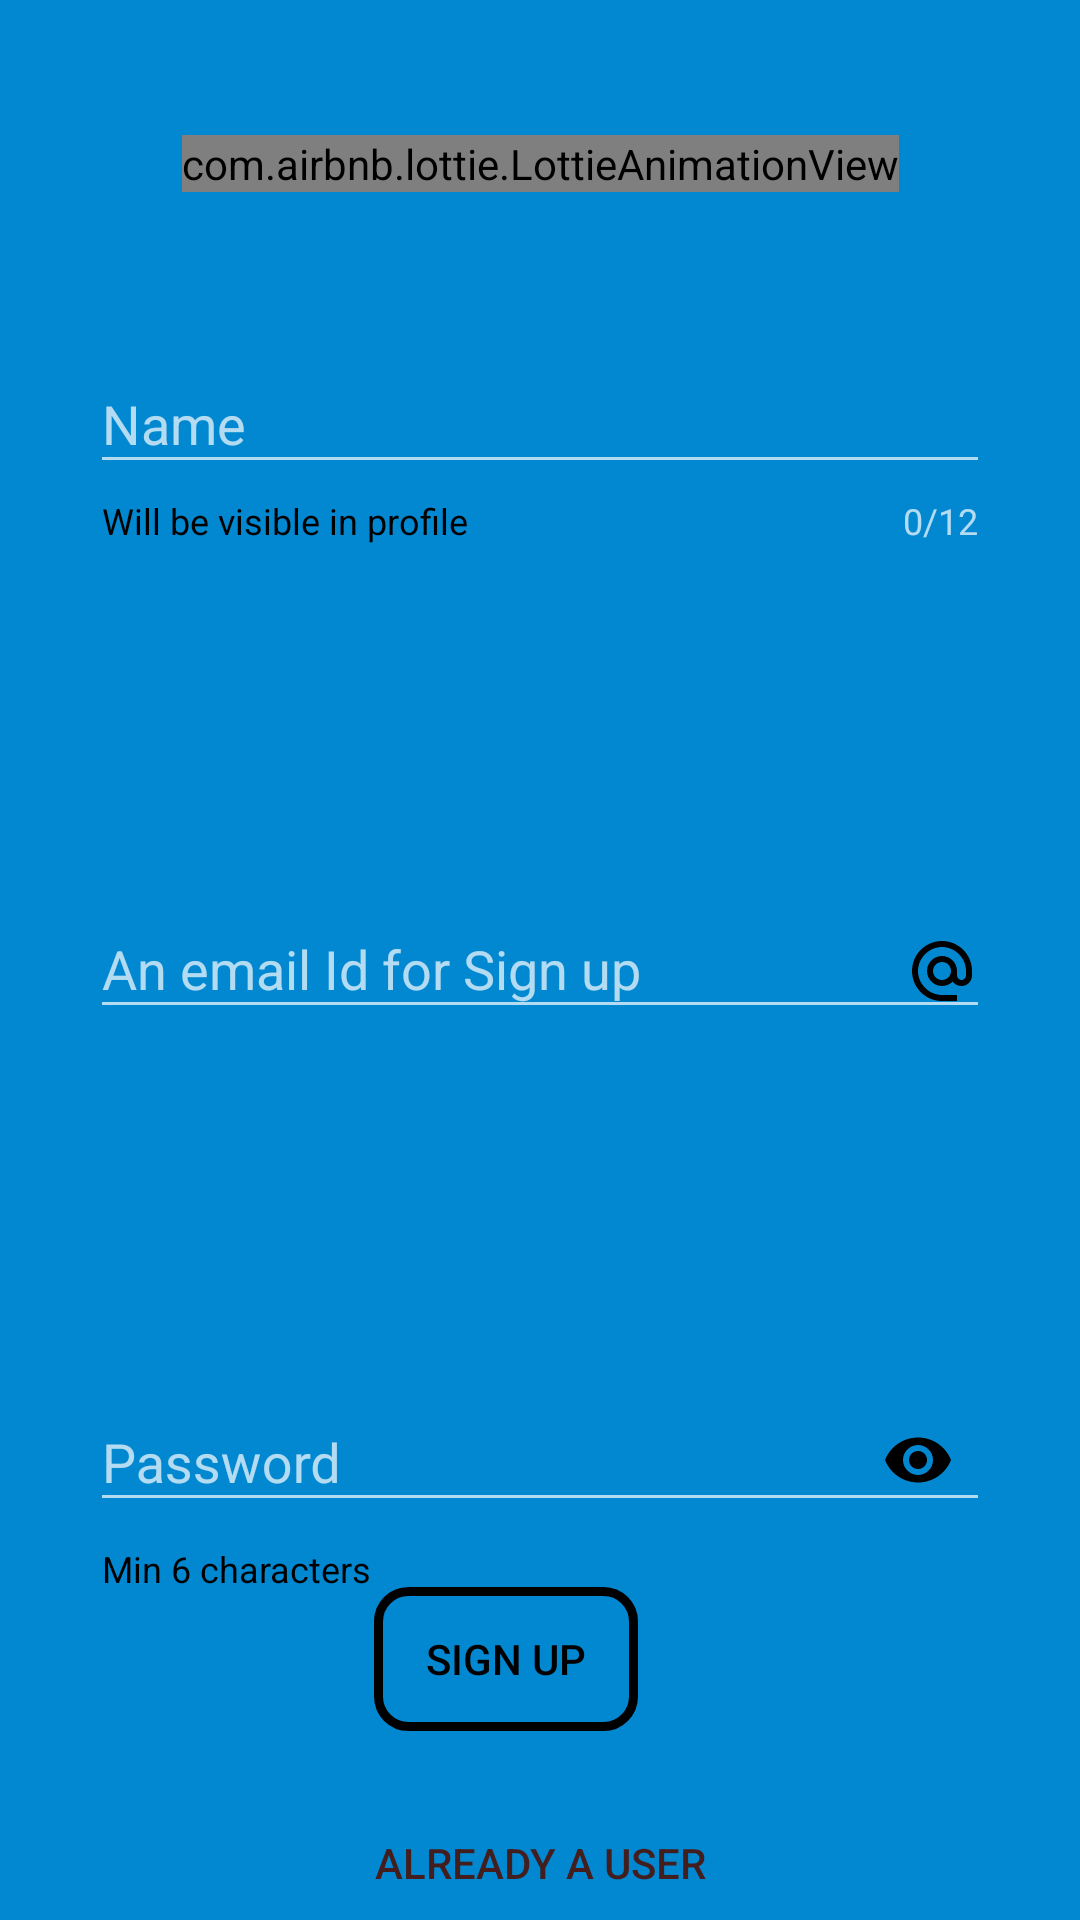

The Android layout XML behind this screen, and the referenced resources:
<!-- AndroidManifest.xml: application theme Theme.SmartOt -->
<!-- res/layout/fragment_sign_up.xml -->
<?xml version="1.0" encoding="utf-8"?>
<FrameLayout xmlns:android="http://schemas.android.com/apk/res/android"
    xmlns:tools="http://schemas.android.com/tools"
    android:layout_width="match_parent"
    android:layout_height="match_parent"
    xmlns:app="http://schemas.android.com/apk/res-auto"
    tools:context=".fragment.login.signUpFrag">

    <androidx.constraintlayout.widget.ConstraintLayout
        android:layout_width="match_parent"
        android:layout_height="match_parent"
        android:background="#0288D1">

        <com.airbnb.lottie.LottieAnimationView
            android:id="@+id/anim1"
            android:layout_width="wrap_content"
            android:layout_height="wrap_content"
            app:layout_constraintBottom_toTopOf="@+id/name"
            app:layout_constraintEnd_toEndOf="parent"
            app:layout_constraintStart_toStartOf="parent"
            app:layout_constraintTop_toBottomOf="@id/name"
            app:layout_constraintTop_toTopOf="parent"
            app:lottie_autoPlay="true"
            app:lottie_loop="false"
            app:lottie_rawRes="@raw/button" />


        <com.google.android.material.textfield.TextInputLayout
            android:id="@+id/name"
            android:layout_width="0dp"
            android:layout_height="wrap_content"
            android:layout_marginStart="30dp"
            android:layout_marginEnd="30dp"
            android:defaultFocusHighlightEnabled="true"
            android:hint="Name"
            app:boxStrokeColor="@color/black"
            app:boxStrokeWidth="5dp"
            app:boxStrokeWidthFocused="20dp"
            app:counterEnabled="true"
            app:counterMaxLength="12"
            app:errorTextColor="@color/black"
            app:helperText="Will be visible in profile"
            app:helperTextTextColor="@color/black"
            app:hintTextColor="@color/black"
            app:layout_constraintBottom_toTopOf="@+id/textInputLayout"
            app:layout_constraintEnd_toEndOf="parent"
            app:layout_constraintHorizontal_bias="0.5"
            app:layout_constraintStart_toStartOf="parent"
            app:layout_constraintTop_toTopOf="parent">

            <com.google.android.material.textfield.TextInputEditText
                android:layout_width="match_parent"
                android:layout_height="wrap_content"
                android:drawableEnd="@drawable/ic_baseline_person_24"
                android:drawableTint="@color/black"
                android:inputType="textPersonName" />

        </com.google.android.material.textfield.TextInputLayout>

        <com.google.android.material.textfield.TextInputLayout
            android:id="@+id/textInputLayout"
            android:layout_width="0dp"
            android:layout_height="wrap_content"
            android:layout_marginStart="30dp"
            android:layout_marginEnd="30dp"
            android:background="@drawable/background_transparent"
            android:hint="An email Id for Sign up"
            app:boxStrokeColor="@color/black"
            app:errorTextColor="@color/black"
            app:hintTextColor="@color/black"
            app:layout_constraintBottom_toTopOf="@+id/passwordtt"
            app:layout_constraintEnd_toEndOf="parent"
            app:layout_constraintHorizontal_bias="0.5"
            app:layout_constraintStart_toStartOf="parent"
            app:layout_constraintTop_toBottomOf="@+id/name">

            <com.google.android.material.textfield.TextInputEditText
                android:layout_width="match_parent"
                android:layout_height="wrap_content"
                android:drawableEnd="@drawable/email"
                android:drawableTint="@color/black"
                android:inputType="textEmailAddress" />
        </com.google.android.material.textfield.TextInputLayout>

        <com.google.android.material.textfield.TextInputLayout
            android:id="@+id/passwordtt"
            android:layout_width="0dp"
            android:layout_height="wrap_content"
            android:layout_marginStart="30dp"
            android:layout_marginEnd="30dp"
            android:background="@drawable/background_transparent"
            android:hint="Password"
            app:boxStrokeColor="@color/white"
            app:counterMaxLength="12"
            app:errorTextColor="@color/black"
            app:helperText="Min 6 characters"
            app:helperTextTextColor="@color/black"
            app:hintTextColor="@color/black"
            app:layout_constraintBottom_toBottomOf="parent"
            app:layout_constraintEnd_toEndOf="parent"
            app:layout_constraintHorizontal_bias="0.5"
            app:layout_constraintStart_toStartOf="parent"
            app:layout_constraintTop_toBottomOf="@+id/textInputLayout"
            app:passwordToggleEnabled="true"
            app:passwordToggleTint="@color/black">

            <com.google.android.material.textfield.TextInputEditText
                android:layout_width="match_parent"
                android:layout_height="wrap_content"
                android:inputType="textPassword"
                android:minEms="6" />
        </com.google.android.material.textfield.TextInputLayout>
<LinearLayout
    android:layout_width="wrap_content"
    android:layout_height="wrap_content"
    app:layout_constraintStart_toStartOf="parent"
    app:layout_constraintEnd_toEndOf="parent"
    app:layout_constraintTop_toBottomOf="@id/passwordtt"
    app:layout_constraintVertical_bias="0.3"
    app:layout_constraintBottom_toBottomOf="parent"
    android:orientation="vertical">

    <Button
        android:layout_width="wrap_content"
        android:layout_height="wrap_content"
        android:background="@drawable/bot1"
        android:text="Sign Up"
        android:textColor="#000" />

    <Button
        android:layout_width="wrap_content"
        android:layout_height="wrap_content"
        android:text="Already a User"
        android:textColor="#421E1E"
        android:background="@drawable/background_transparent"
        android:layout_marginTop="20dp" />
</LinearLayout>
    </androidx.constraintlayout.widget.ConstraintLayout>
</FrameLayout>
<!-- resources referenced by this layout -->
<resources>
  <!-- drawable bot1 (drawable) -->
  <?xml version="1.0" encoding="utf-8"?>
  <selector xmlns:android="http://schemas.android.com/apk/res/android">
      <item>
          <shape android:shape="rectangle">
              <corners android:radius="10dp" />
              <stroke android:color="@color/black" android:width="3dp" />
          </shape>
  
      </item>
  </selector>
  <!-- drawable email (drawable) -->
  <vector android:height="24dp"
      android:tint="#FFFFFF"
      android:viewportHeight="24"
      android:viewportWidth="24"
      android:width="24dp"
      xmlns:android="http://schemas.android.com/apk/res/android">
      <path
          android:fillColor="@android:color/white"
          android:pathData="M12,2C6.48,2 2,6.48 2,12s4.48,10 10,10h5v-2h-5c-4.34,0 -8,-3.66 -8,-8s3.66,-8 8,-8 8,3.66 8,8v1.43c0,0.79 -0.71,1.57 -1.5,1.57s-1.5,-0.78 -1.5,-1.57L17,12c0,-2.76 -2.24,-5 -5,-5s-5,2.24 -5,5 2.24,5 5,5c1.38,0 2.64,-0.56 3.54,-1.47 0.65,0.89 1.77,1.47 2.96,1.47 1.97,0 3.5,-1.6 3.5,-3.57L22,12c0,-5.52 -4.48,-10 -10,-10zM12,15c-1.66,0 -3,-1.34 -3,-3s1.34,-3 3,-3 3,1.34 3,3 -1.34,3 -3,3z" />
  </vector>
  <style name="Theme.SmartOt" parent="Theme.AppCompat.NoActionBar">
          
          <item name="colorPrimary">@color/purple_500</item>
          <item name="colorPrimaryVariant">@color/purple_700</item>
          <item name="android:windowTranslucentStatus">true</item>
          <item name="android:windowTranslucentNavigation">true</item>
          <item name="android:statusBarColor">#00000000</item>
  
          <item name="colorOnPrimary">@color/white</item>
          
          <item name="colorSecondary">@color/teal_200</item>
          <item name="colorSecondaryVariant">@color/teal_700</item>
          <item name="colorOnSecondary">@color/black</item>
          
          <item name="android:statusBarColor" tools:targetApi="l">?attr/colorPrimaryVariant</item>
          
      </style>
  <!-- not gathered from this repository: default colours our renderer supplied (Android Studio template values) -->
  <color name="purple_500">#FF6200EE</color>
  <color name="purple_700">#FF3700B3</color>
  <color name="teal_200">#FF03DAC5</color>
  <color name="teal_700">#FF018786</color>
  <color name="black">#FF000000</color>
  <color name="white">#FFFFFFFF</color>
</resources>
